Image classification data set "houseplants_data" (roy-vaz123/plant-recognizer-trial on GitHub). Class labels (2): ZZ plant, snake plant.

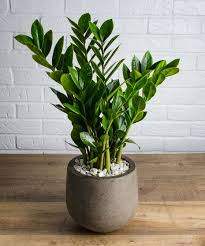
Label: ZZ plant

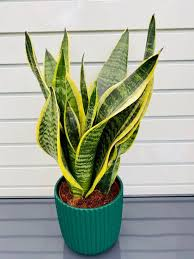
Label: snake plant

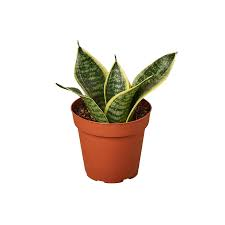
Label: snake plant

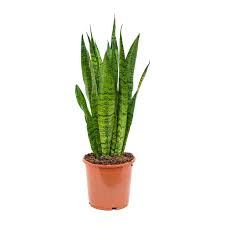
Label: snake plant

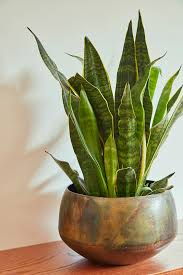
Label: snake plant
